Photos from the image-classification dataset "sunflowerdataset_split" in the GitHub repository bharathreddy751/crop-growth-monitoring-system. Its 5 classes are: stage 1 young bud, stage 2 mature bud, stage 3 early bloom, stage 4 full bloom, stage 5 wilted.

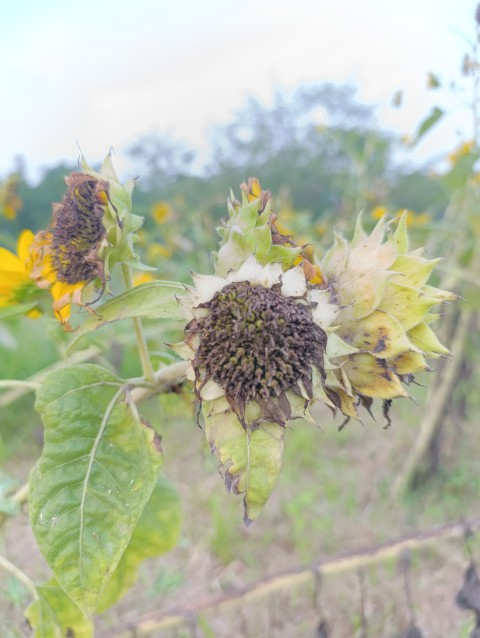
Label: stage 5 wilted

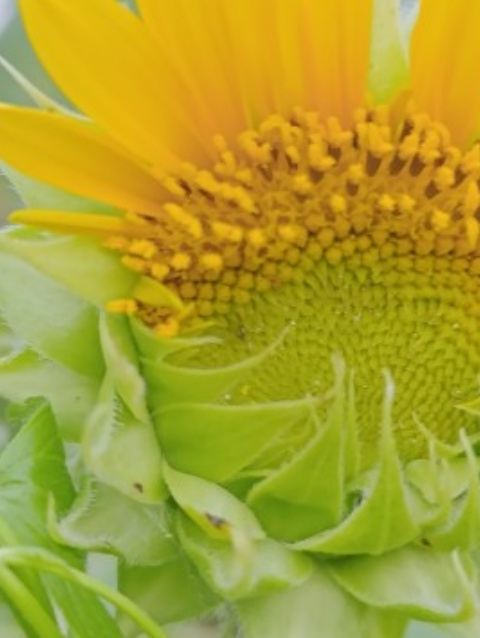
Label: stage 3 early bloom

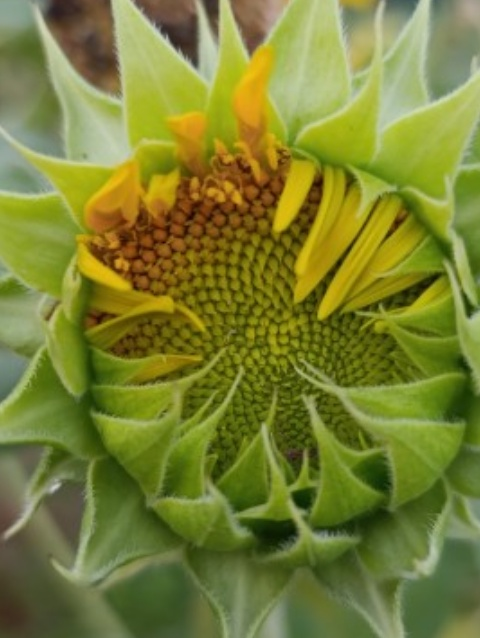
Label: stage 2 mature bud

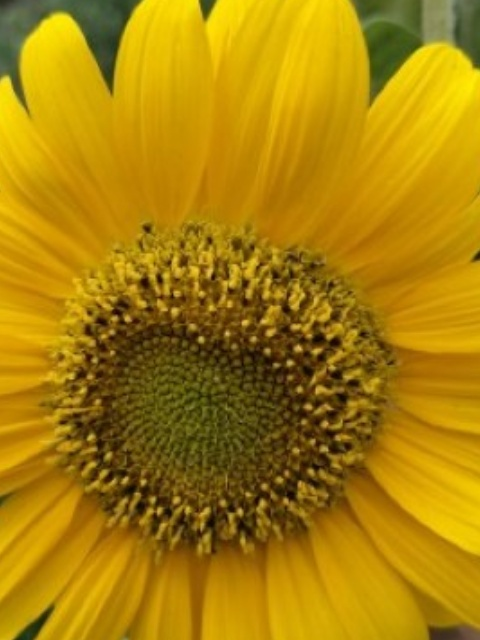
Label: stage 4 full bloom

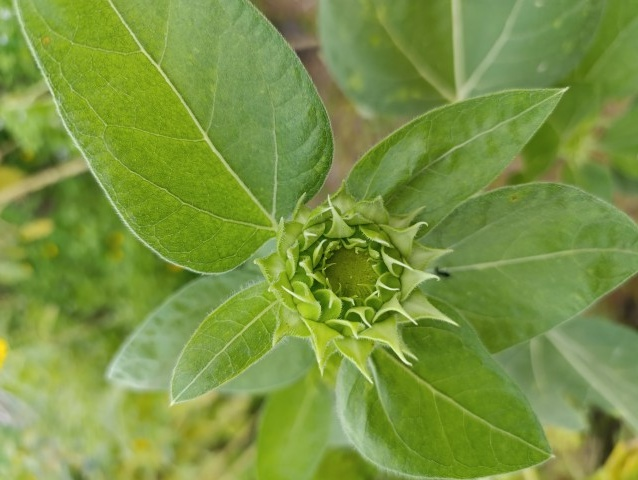
Label: stage 1 young bud

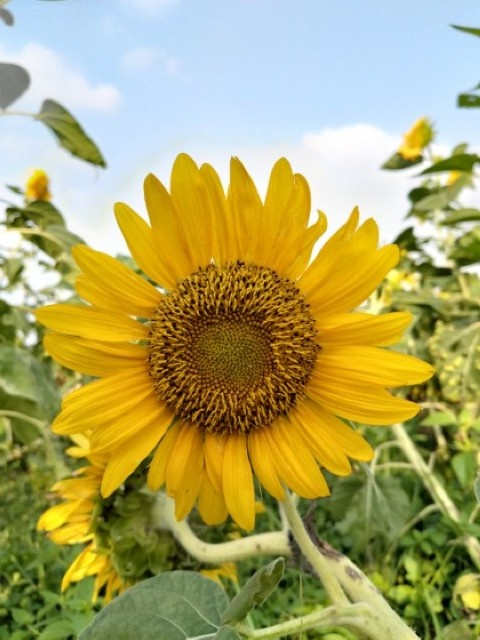
Label: stage 4 full bloom
